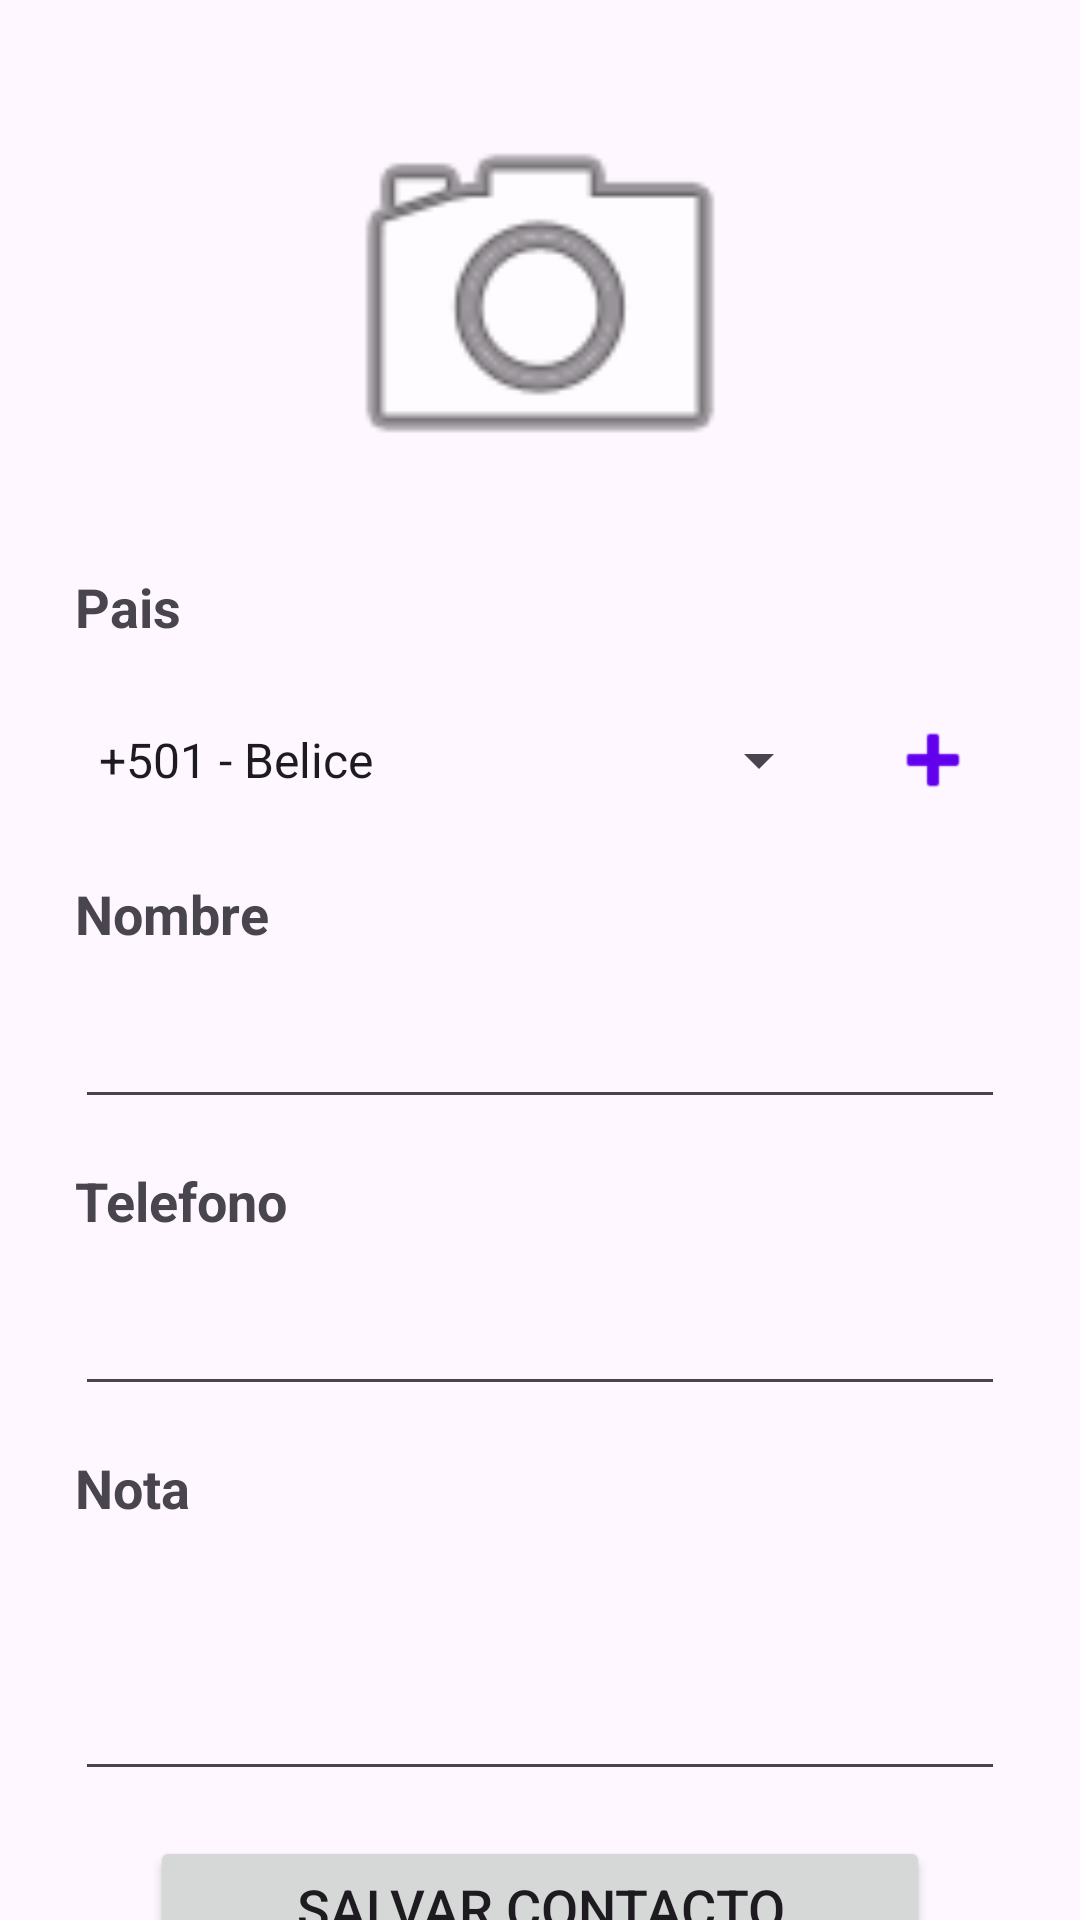

The Android layout XML behind this screen, and the referenced resources:
<!-- AndroidManifest.xml: application theme Theme.TL01E0027 -->
<!-- res/layout/activity_main.xml -->
<?xml version="1.0" encoding="utf-8"?>
<androidx.constraintlayout.widget.ConstraintLayout xmlns:android="http://schemas.android.com/apk/res/android"
    xmlns:app="http://schemas.android.com/apk/res-auto"
    xmlns:tools="http://schemas.android.com/tools"
    android:id="@+id/main"
    android:layout_width="match_parent"
    android:layout_height="match_parent"
    tools:context=".MainActivity">

    <ImageView
        android:id="@+id/imageViewContacto"
        android:layout_width="150dp"
        android:layout_height="150dp"
        android:layout_gravity="center"
        android:layout_marginStart="15dp"
        android:layout_marginTop="25dp"
        android:layout_marginEnd="15dp"
        android:contentDescription="Foto del contacto"
        android:scaleType="centerCrop"
        android:src="@android:drawable/ic_menu_camera"
        app:layout_constraintEnd_toEndOf="parent"
        app:layout_constraintStart_toStartOf="parent"
        app:layout_constraintTop_toTopOf="parent" />

    <EditText
        android:id="@+id/notas"
        android:layout_width="0dp"
        android:layout_height="74dp"
        android:layout_marginStart="25dp"
        android:layout_marginTop="15dp"
        android:layout_marginEnd="25dp"
        android:ems="10"
        android:gravity="start|top"
        android:inputType="textMultiLine"
        app:layout_constraintEnd_toEndOf="parent"
        app:layout_constraintStart_toStartOf="parent"
        app:layout_constraintTop_toBottomOf="@+id/textView4" />

    <EditText
        android:id="@+id/telefono"
        android:layout_width="0dp"
        android:layout_height="wrap_content"
        android:layout_marginStart="25dp"
        android:layout_marginTop="15dp"
        android:layout_marginEnd="25dp"
        android:ems="10"
        android:inputType="text"
        app:layout_constraintEnd_toEndOf="parent"
        app:layout_constraintStart_toStartOf="parent"
        app:layout_constraintTop_toBottomOf="@+id/textView3" />

    <EditText
        android:id="@+id/nombres"
        android:layout_width="0dp"
        android:layout_height="wrap_content"
        android:layout_marginStart="25dp"
        android:layout_marginTop="15dp"
        android:layout_marginEnd="25dp"
        android:ems="10"
        android:textStyle="bold"
        android:inputType="text"
        app:layout_constraintEnd_toEndOf="parent"
        app:layout_constraintStart_toStartOf="parent"
        app:layout_constraintTop_toBottomOf="@+id/textView2" />

    <TextView
        android:id="@+id/textView3"
        android:layout_width="0dp"
        android:layout_height="wrap_content"
        android:layout_marginStart="25dp"
        android:layout_marginTop="15dp"
        android:layout_marginEnd="25dp"
        android:text="Telefono"
        android:textStyle="bold"
        android:textSize="18sp"
        app:layout_constraintEnd_toEndOf="parent"
        app:layout_constraintHorizontal_bias="0.039"
        app:layout_constraintStart_toStartOf="parent"
        app:layout_constraintTop_toBottomOf="@+id/nombres" />

    <TextView
        android:id="@+id/textView4"
        android:layout_width="0dp"
        android:layout_height="wrap_content"
        android:layout_marginStart="25dp"
        android:layout_marginTop="15dp"
        android:layout_marginEnd="25dp"
        android:text="Nota"
        android:textStyle="bold"
        android:textSize="18sp"
        app:layout_constraintEnd_toEndOf="parent"
        app:layout_constraintStart_toStartOf="parent"
        app:layout_constraintTop_toBottomOf="@+id/telefono" />

    <TextView
        android:id="@+id/textView"
        android:layout_width="0dp"
        android:layout_height="wrap_content"
        android:layout_marginStart="25dp"
        android:layout_marginTop="15dp"
        android:layout_marginEnd="25dp"
        android:text="Pais"
        android:textStyle="bold"
        android:textSize="18sp"
        app:layout_constraintEnd_toEndOf="parent"
        app:layout_constraintStart_toStartOf="parent"
        app:layout_constraintTop_toBottomOf="@+id/imageViewContacto" />

    <LinearLayout
        android:id="@+id/layoutContenedorPais"
        android:layout_width="0dp"
        android:layout_height="wrap_content"
        android:layout_marginStart="25dp"
        android:layout_marginTop="15dp"
        android:layout_marginEnd="25dp"
        android:orientation="horizontal"
        android:gravity="center_vertical"
        app:layout_constraintEnd_toEndOf="parent"
        app:layout_constraintStart_toStartOf="parent"
        app:layout_constraintTop_toBottomOf="@+id/textView">

        <Spinner
            android:id="@+id/comboPais"
            android:layout_width="0dp"
            android:layout_height="wrap_content"
            android:layout_weight="1"
            android:entries="@array/paises_array" />

        <ImageButton
            android:id="@+id/btnAgregarPais"
            android:layout_width="48dp"
            android:layout_height="48dp"
            android:layout_marginStart="10dp"
            android:background="?attr/selectableItemBackgroundBorderless"
            android:src="@android:drawable/ic_input_add"
            app:tint="#6200EE" /> </LinearLayout>

    <TextView
        android:id="@+id/textView2"
        android:layout_width="0dp"
        android:layout_height="wrap_content"
        android:layout_marginStart="25dp"
        android:layout_marginTop="15dp"
        android:layout_marginEnd="25dp"
        android:text="Nombre"
        android:textStyle="bold"
        android:textSize="18sp"
        app:layout_constraintEnd_toEndOf="parent"
        app:layout_constraintStart_toStartOf="parent"
        app:layout_constraintTop_toBottomOf="@+id/layoutContenedorPais" />

    <Button
        android:id="@+id/btnsalvarcontacto"
        android:layout_width="0dp"
        android:layout_height="wrap_content"
        android:layout_marginStart="50dp"
        android:layout_marginTop="15dp"
        android:layout_marginEnd="50dp"
        android:text="Salvar Contacto"
        android:textSize="18sp"
        app:layout_constraintEnd_toEndOf="parent"
        app:layout_constraintStart_toStartOf="parent"
        app:layout_constraintTop_toBottomOf="@+id/notas" />


    <Button
        android:id="@+id/btncontactossalvados"
        android:layout_width="0dp"
        android:layout_height="wrap_content"
        android:layout_marginStart="50dp"
        android:layout_marginTop="15dp"
        android:layout_marginEnd="50dp"
        android:text="Contactos Salvados"
        android:textSize="18sp"
        app:layout_constraintEnd_toEndOf="parent"
        app:layout_constraintStart_toStartOf="parent"
        app:layout_constraintTop_toBottomOf="@+id/btnsalvarcontacto" />

</androidx.constraintlayout.widget.ConstraintLayout>
<!-- resources referenced by this layout -->
<resources>
  <string-array name="paises_array">
          <item>+501 - Belice</item>
          <item>+502 - Guatemala</item>
          <item>+503 - El Salvador</item>
          <item>+504 - Honduras</item>
          <item>+505 - Nicaragua</item>
          <item>+506 - Costa Rica</item>
          <item>+507 - Panamá</item>
      </string-array>
  <style name="Theme.TL01E0027" parent="Base.Theme.TL01E0027" />
  <style name="Base.Theme.TL01E0027" parent="Theme.Material3.DayNight.NoActionBar">
          
          
      </style>
</resources>
